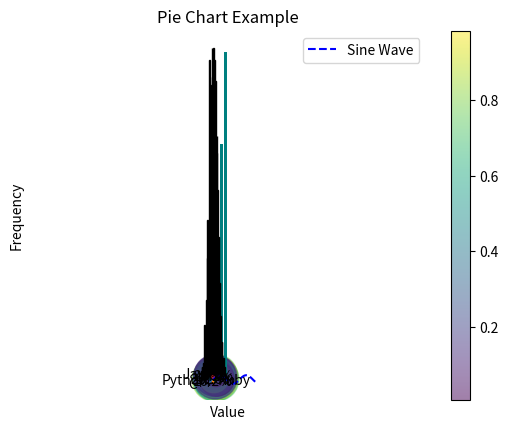
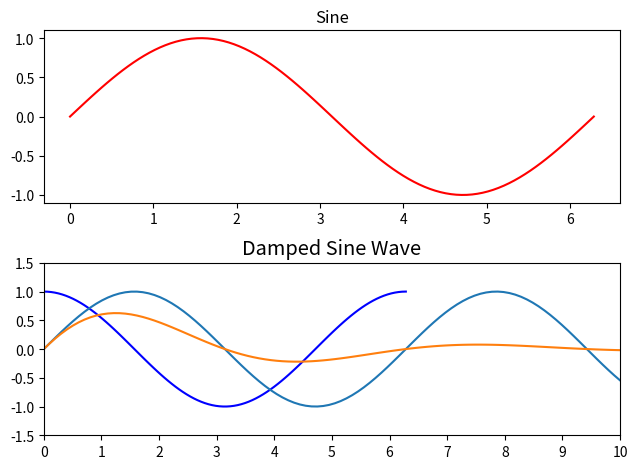

These figures' Python source, in order:
import matplotlib.pyplot as plt
import numpy as np
%matplotlib inline

x = np.linspace(0, 10, 100)
y = np.sin(x)

plt.plot(x, y, label='Sine Wave', color='blue', linestyle='--')
plt.title('Line Plot Example')
plt.xlabel('X-axis')
plt.ylabel('Y-axis')
plt.legend()
plt.grid(True)
plt.show()

x = np.random.rand(100)
y = np.random.rand(100)
colors = np.random.rand(100)
sizes = 1000 * np.random.rand(100)

plt.scatter(x, y, c=colors, s=sizes, alpha=0.5, cmap='viridis')
plt.colorbar()
plt.title('Scatter Plot Example')
plt.show()

categories = ['A', 'B', 'C', 'D']
values = [23, 45, 56, 78]

plt.bar(categories, values, color='teal')
plt.title('Bar Chart Example')
plt.xlabel('Category')
plt.ylabel('Values')
plt.show()

data = np.random.randn(1000)

plt.hist(data, bins=30, color='orange', edgecolor='black')
plt.title('Histogram Example')
plt.xlabel('Value')
plt.ylabel('Frequency')
plt.show()

labels = ['Python', 'C++', 'Ruby', 'Java']
sizes = [215, 130, 245, 210]
explode = (0.1, 0, 0, 0)  # explode 1st slice

plt.pie(sizes, explode=explode, labels=labels, autopct='%1.1f%%', shadow=True, startangle=140)
plt.axis('equal')  # Equal aspect ratio ensures pie is drawn as a circle.
plt.title('Pie Chart Example')
plt.show()

x = np.linspace(0, 2 * np.pi, 100)
y1 = np.sin(x)
y2 = np.cos(x)

fig, axs = plt.subplots(2)
axs[0].plot(x, y1, 'r')
axs[0].set_title('Sine')
axs[1].plot(x, y2, 'b')
axs[1].set_title('Cosine')
plt.tight_layout()
plt.show()

plt.style.use('ggplot')
x = np.linspace(0, 10, 100)
y = np.sin(x)

plt.plot(x, y)
plt.xlim(0, 10)
plt.ylim(-1.5, 1.5)
plt.xticks(np.arange(0, 11, 1))
plt.yticks(np.arange(-1.5, 2, 0.5))
plt.title('Customized Plot')
plt.show()

x = np.linspace(0, 10, 100)
y = np.exp(-x / 3) * np.sin(x)

plt.plot(x, y)
plt.title('Damped Sine Wave')
plt.savefig('damped_sine_wave.png')
plt.show()